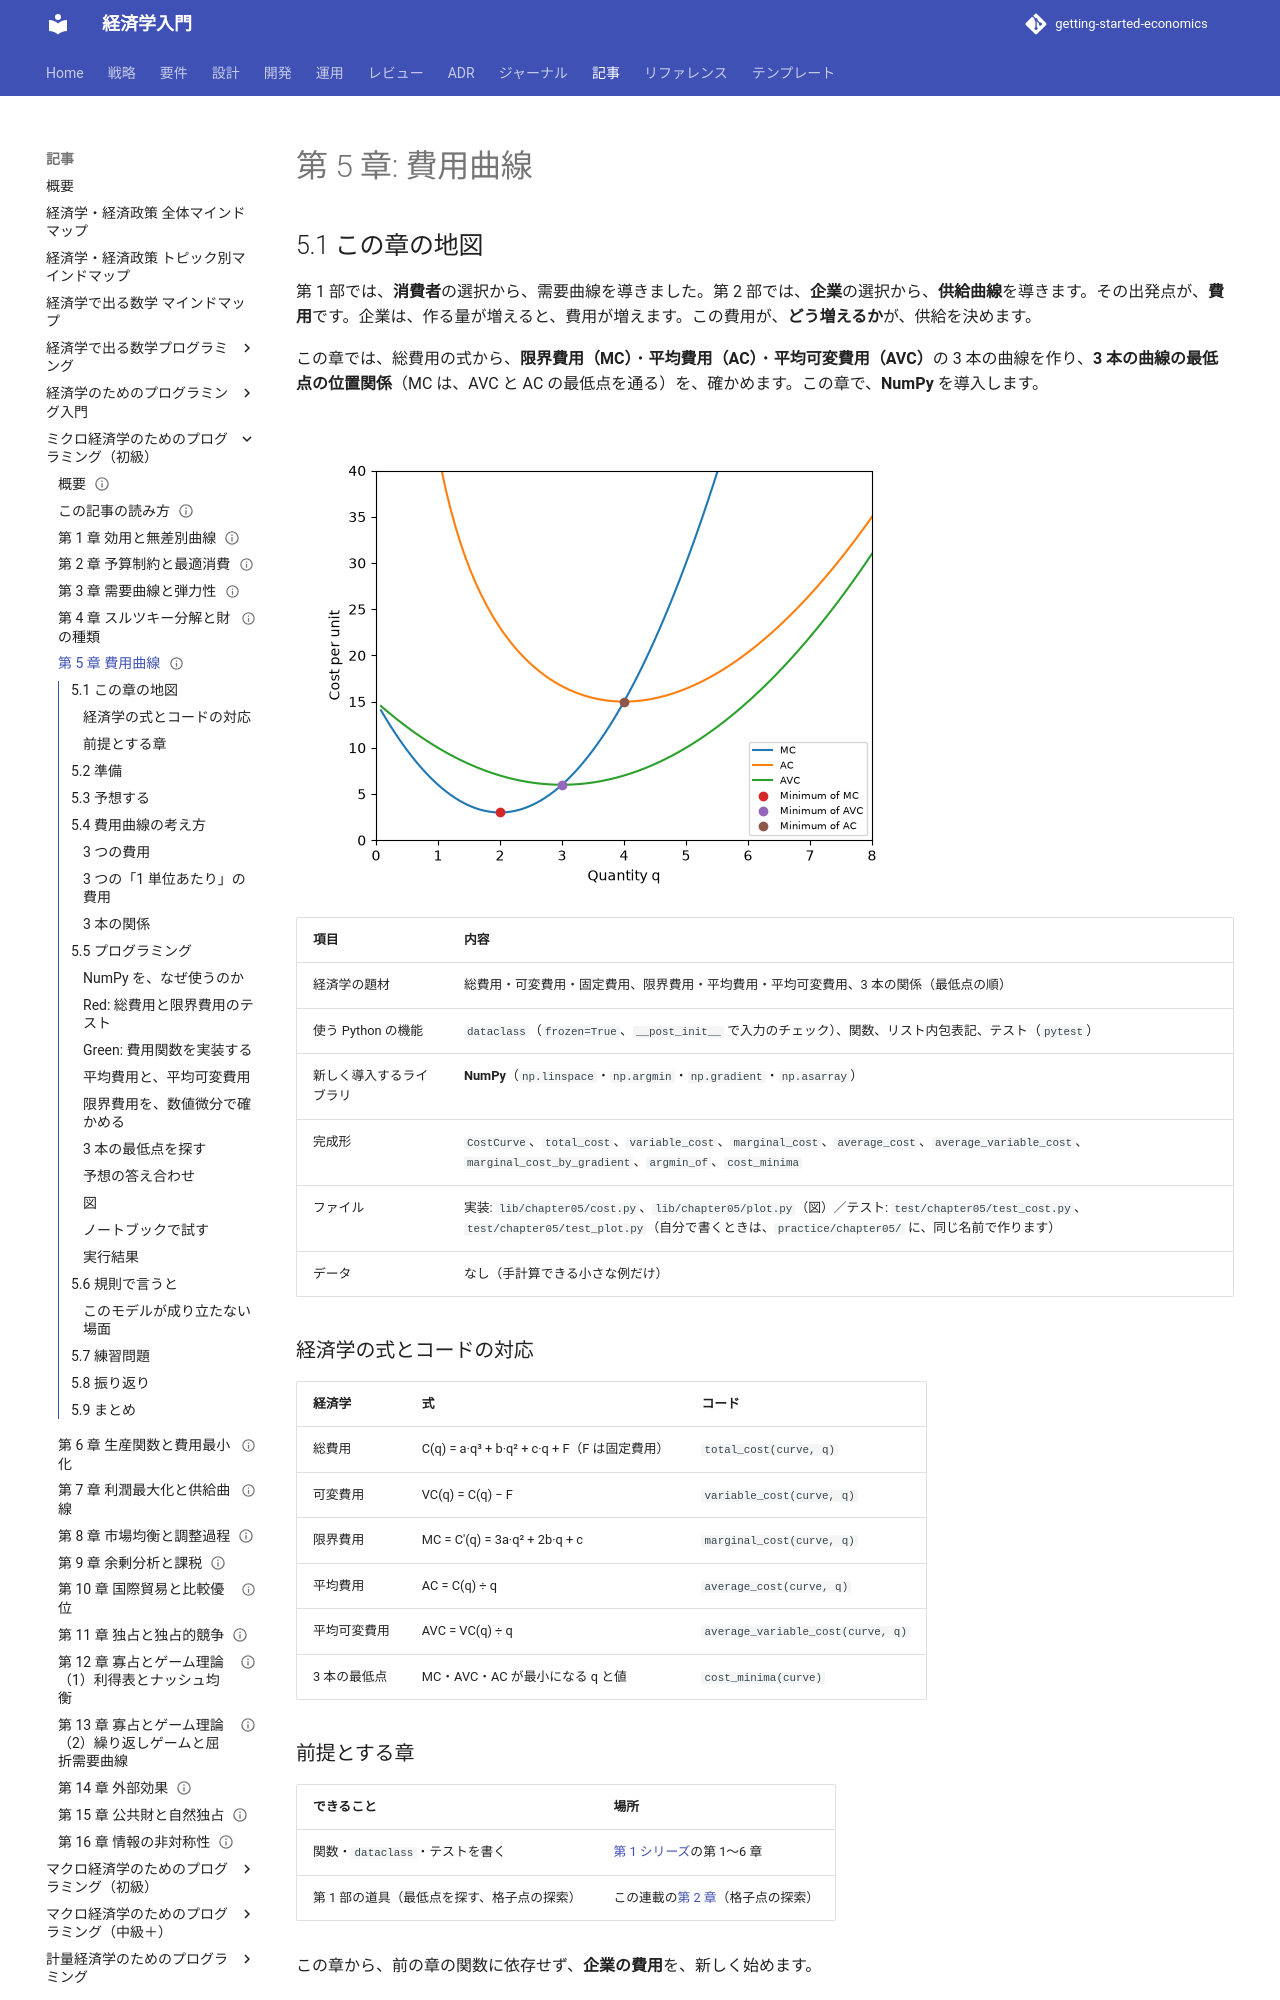

repository: k2works/getting-started-economics · page: article/micro-basics-programming/05-cost-curves/index.html · generator: mkdocs

---
type: Article
title: "第 5 章: 費用曲線"
description: "総費用・可変費用・固定費用と、限界費用・平均費用・平均可変費用を関数にして、3 本の曲線の最低点の位置関係を確かめる。NumPy を導入する。"
tags: [article,micro-basics-programming,python]
status: draft
generated: { by: claude-code/claude-sonnet-5-5, at: 2026-11-21T00:00:00Z }
---

# 第 5 章: 費用曲線

## 5.1 この章の地図

第 1 部では、**消費者**の選択から、需要曲線を導きました。第 2 部では、**企業**の選択から、**供給曲線**を導きます。その出発点が、**費用**です。企業は、作る量が増えると、費用が増えます。この費用が、**どう増えるか**が、供給を決めます。

この章では、総費用の式から、**限界費用（MC）**・**平均費用（AC）**・**平均可変費用（AVC）**の 3 本の曲線を作り、**3 本の曲線の最低点の位置関係**（MC は、AVC と AC の最低点を通る）を、確かめます。この章で、**NumPy** を導入します。

![費用曲線。限界費用（MC）は、平均可変費用（AVC）と平均費用（AC）の、最低点を通る。最低点の順は、MC（q = 2）、AVC（q = 3）、AC（q = 4）](images/ch05-cost-curves.png)

| 項目 | 内容 |
| :--- | :--- |
| 経済学の題材 | 総費用・可変費用・固定費用、限界費用・平均費用・平均可変費用、3 本の関係（最低点の順） |
| 使う Python の機能 | `dataclass`（`frozen=True`、`__post_init__` で入力のチェック）、関数、リスト内包表記、テスト（`pytest`） |
| 新しく導入するライブラリ | **NumPy**（`np.linspace`・`np.argmin`・`np.gradient`・`np.asarray`） |
| 完成形 | `CostCurve`、`total_cost`、`variable_cost`、`marginal_cost`、`average_cost`、`average_variable_cost`、`marginal_cost_by_gradient`、`argmin_of`、`cost_minima` |
| ファイル | 実装: `lib/chapter05/cost.py`、`lib/chapter05/plot.py`（図）／テスト: `test/chapter05/test_cost.py`、`test/chapter05/test_plot.py`（自分で書くときは、`practice/chapter05/` に、同じ名前で作ります） |
| データ | なし（手計算できる小さな例だけ） |

### 経済学の式とコードの対応

| 経済学 | 式 | コード |
| :--- | :--- | :--- |
| 総費用 | C(q) = a·q³ + b·q² + c·q + F（F は固定費用） | `total_cost(curve, q)` |
| 可変費用 | VC(q) = C(q) − F | `variable_cost(curve, q)` |
| 限界費用 | MC = C'(q) = 3a·q² + 2b·q + c | `marginal_cost(curve, q)` |
| 平均費用 | AC = C(q) ÷ q | `average_cost(curve, q)` |
| 平均可変費用 | AVC = VC(q) ÷ q | `average_variable_cost(curve, q)` |
| 3 本の最低点 | MC・AVC・AC が最小になる q と値 | `cost_minima(curve)` |

### 前提とする章

| できること | 場所 |
| :--- | :--- |
| 関数・`dataclass`・テストを書く | [第 1 シリーズ](../economics-programming/index.md)の第 1〜6 章 |
| 第 1 部の道具（最低点を探す、格子点の探索） | この連載の[第 2 章](02-budget-and-optimal-choice.md)（格子点の探索） |

この章から、前の章の関数に依存せず、**企業の費用**を、新しく始めます。

## 5.2 準備

この章から、NumPy を使います。`uv sync` で、入ります。

```bash
cd apps/micro-basics-programming/python
uv sync
uv run pytest test/chapter05
```

```text
42 passed
```

自分でコードを書くときは、`practice/chapter05/` に、`cost.py` と `test_cost.py` を作ります（[この記事の読み方](how-to-read.md)を参照）。

## 5.3 予想する

総費用が C(q) = q³ − 6q² + 15q + 32（q は生産量、32 は固定費用）の企業がいます。**紙で、手計算で**答えてください。答えは、この節には書いてありません。「プログラミング」の節の「予想の答え合わせ」で、プログラムを動かして確かめます。

- q = 0・2・5 のときの**総費用**は、それぞれ、いくつですか
- q = 2・3・4 のときの**限界費用**（MC = 3q² − 12q + 15）は、それぞれ、いくつですか
- q = 4 の**平均費用**と、q = 3 の**平均可変費用**は、いくつですか。q = 3 で、限界費用と平均可変費用を比べると、どうですか
- MC・AVC・AC が**最小になる生産量**は、それぞれ、いくつですか（小さい順に並べてください）。そのときの**値**は、いくつですか

## 5.4 費用曲線の考え方

### 3 つの費用

- **固定費用（FC）**: 生産量に依らず、かかる費用（工場の賃料など）。作らなくても、かかる
- **可変費用（VC）**: 生産量とともに、増える費用（原材料など）
- **総費用（TC）** = 固定費用 + 可変費用。逆 S 字の形（増え方が、はじめは急で、次第に緩やかになり、のち再び急に）になることが、多い

### 3 つの「1 単位あたり」の費用

| 費用 | 定義 | グラフでの見え方 |
| :--- | :--- | :--- |
| **限界費用（MC）** | 1 単位追加で、増える費用 = 総費用の微分 | 総費用曲線の**接線の傾き**。固定費用とは、無関係 |
| **平均費用（AC）** | 総費用 ÷ 生産量 | **原点からの直線の傾き** |
| **平均可変費用（AVC）** | 可変費用 ÷ 生産量 | **固定費の切片からの直線の傾き**。いつも AC より下 |

限界費用は、逆 S 字の総費用では、**はじめは減り、のち増える**（U 字型）です。平均費用が逓減する範囲を**規模の経済**と言います（範囲の経済は、製品の幅の話で、別のものです）。

### 3 本の関係

> MC は、AVC の最低点と、AC の最低点を通る

平均は、限界が平均より**低い間**は下がり、**高くなる**と上がります。だから、限界が平均と**交わる点**が、平均の最低点です。最低点の順は、**MC → AVC → AC**（q の小さい順）です。

## 5.5 プログラミング
